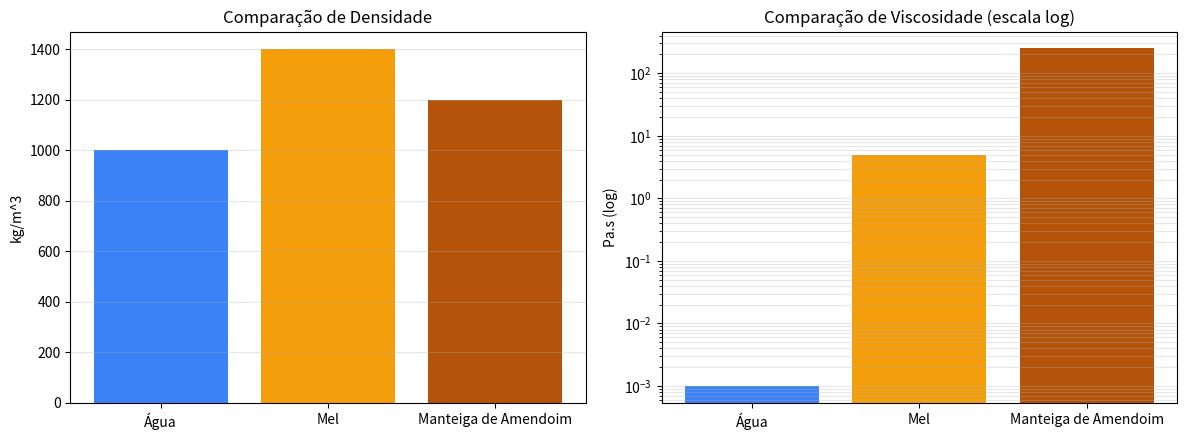

This figure's Python source:
import pandas as pd
import matplotlib.pyplot as plt
import numpy as np

# Valores típicos aproximados (20 °C, quando aplicável)
dados = {
    'Material': ['Água', 'Mel', 'Manteiga de Amendoim'],
    'Densidade (kg/m^3)': [1000, 1400, 1200],
    'Viscosidade (Pa.s)': [1e-3, 5, 250]
}

df = pd.DataFrame(dados)
df

# Razões para evidenciar contrastes
mu_agua = df.loc[df['Material'] == 'Água', 'Viscosidade (Pa.s)'].iloc[0]
mu_mel = df.loc[df['Material'] == 'Mel', 'Viscosidade (Pa.s)'].iloc[0]
mu_manteiga = df.loc[df['Material'] == 'Manteiga de Amendoim', 'Viscosidade (Pa.s)'].iloc[0]

rho_agua = df.loc[df['Material'] == 'Água', 'Densidade (kg/m^3)'].iloc[0]
rho_mel = df.loc[df['Material'] == 'Mel', 'Densidade (kg/m^3)'].iloc[0]

print(f'Viscosidade do mel / água: {mu_mel / mu_agua:.0f}x')
print(f'Viscosidade da manteiga de amendoim / água: {mu_manteiga / mu_agua:.0f}x')
print(f'Densidade do mel / água: {rho_mel / rho_agua:.2f}x')

fig, axs = plt.subplots(1, 2, figsize=(12, 4.5))
cores = ['#3b82f6', '#f59e0b', '#b45309']

# Densidade
axs[0].bar(df['Material'], df['Densidade (kg/m^3)'], color=cores)
axs[0].set_title('Comparação de Densidade')
axs[0].set_ylabel('kg/m^3')
axs[0].grid(axis='y', alpha=0.3)

# Viscosidade em escala log para visualizar ordens de grandeza
axs[1].bar(df['Material'], df['Viscosidade (Pa.s)'], color=cores)
axs[1].set_yscale('log')
axs[1].set_title('Comparação de Viscosidade (escala log)')
axs[1].set_ylabel('Pa.s (log)')
axs[1].grid(axis='y', which='both', alpha=0.3)

plt.tight_layout()
plt.show()
